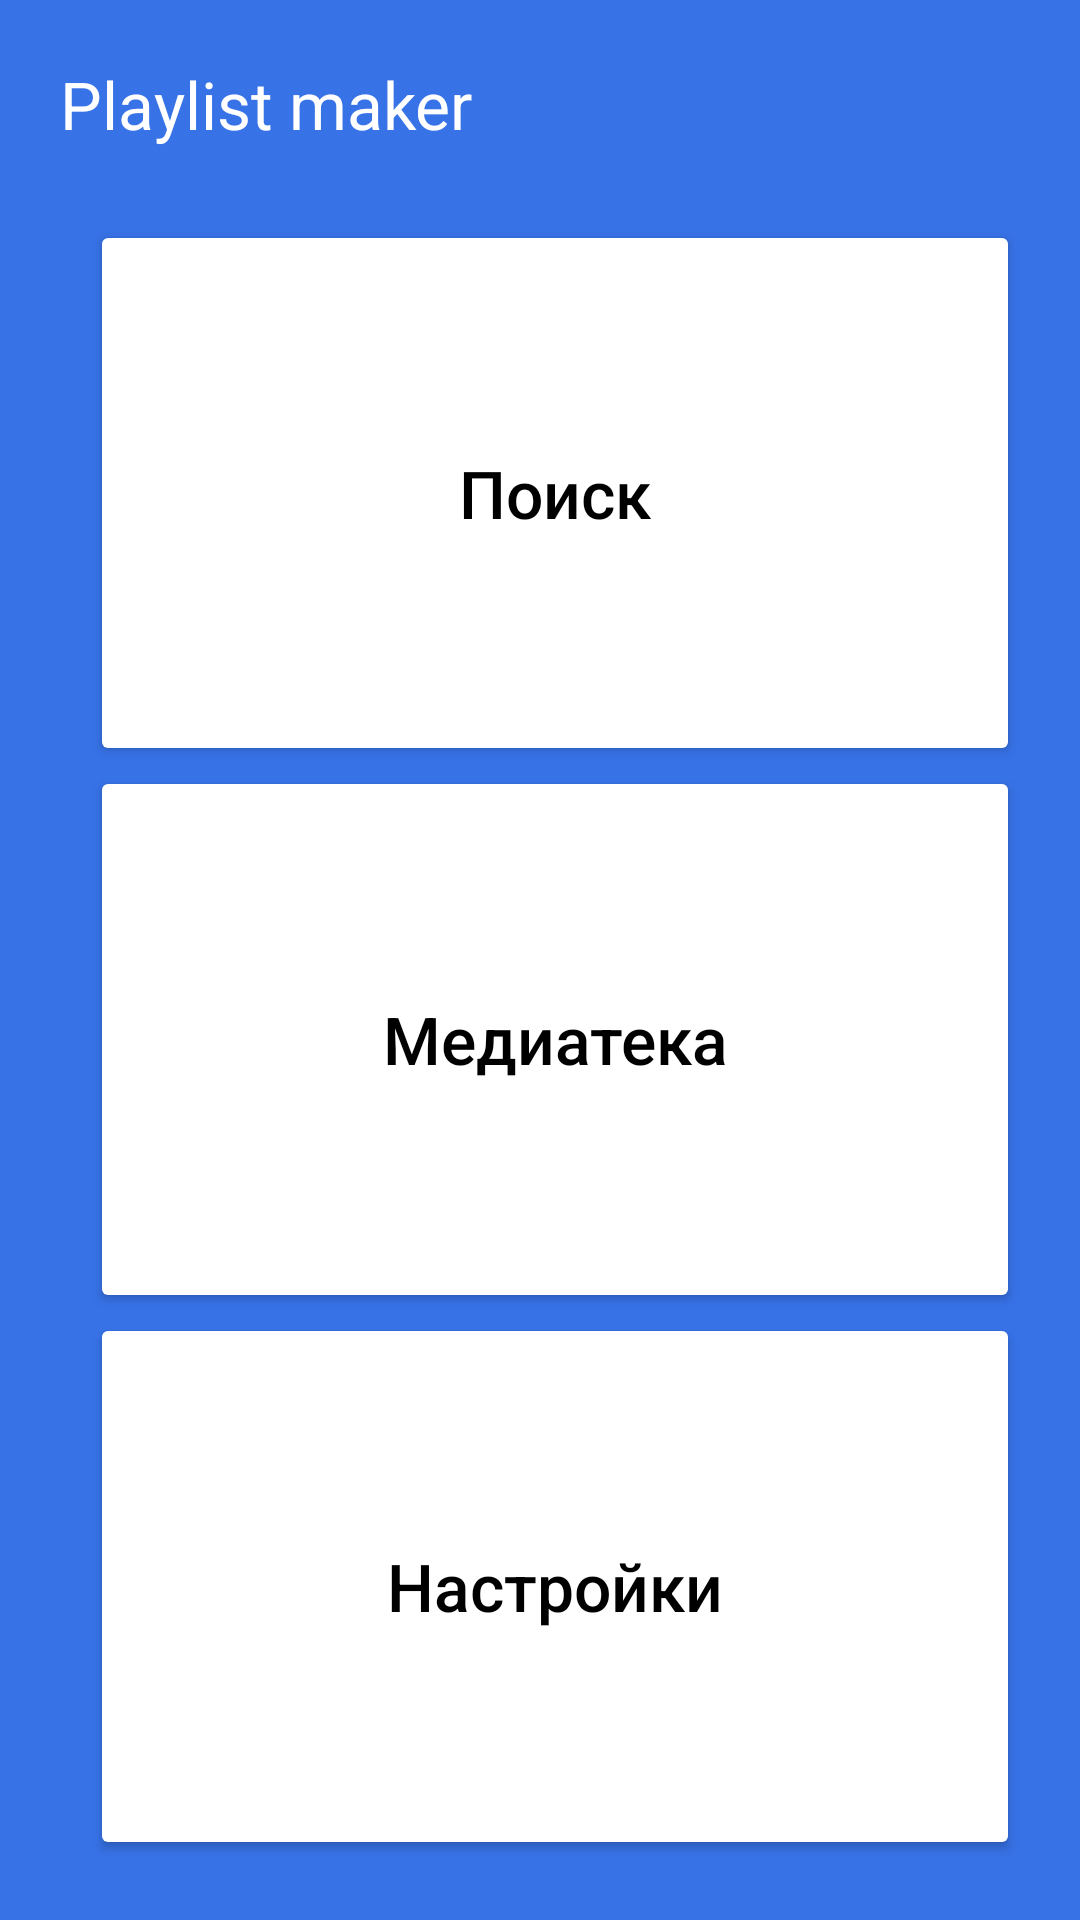

Android layout source for this screen:
<!-- AndroidManifest.xml: application theme Theme.PlaylistMaker -->
<!-- res/layout/activity_main.xml -->
<?xml version="1.0" encoding="utf-8"?>
<LinearLayout xmlns:android="http://schemas.android.com/apk/res/android"
    xmlns:app="http://schemas.android.com/apk/res-auto"
    android:layout_width="match_parent"
    android:layout_height="match_parent"
    android:orientation="vertical"
    android:padding="20dp"
    android:background="@color/backgroundMain">

    <FrameLayout
        android:layout_width="match_parent"
        android:layout_height="wrap_content">

        <TextView
            android:layout_width="wrap_content"
            android:layout_height="wrap_content"
            android:layout_gravity="start"
            android:text="@string/app_name"
            android:textColor="@color/white"
            android:textSize="@dimen/activity_text_size" />
    </FrameLayout>

    <LinearLayout
        android:layout_width="match_parent"
        android:layout_height="match_parent"
        android:layout_marginTop="24dp"
        android:orientation="vertical">

        <Button
            android:id="@+id/search"
            android:layout_width="match_parent"
            android:layout_height="0dp"
            android:layout_marginStart="@dimen/activity_marginStart"
            android:layout_weight="1"
            android:backgroundTint="@color/white"
            android:text="@string/search"
            android:textAllCaps="false"
            app:cornerRadius="@dimen/radiusSize"
            android:textColor="@color/black"
            android:textSize="@dimen/activity_text_size"
            app:icon="@drawable/ic_vector"
            app:iconGravity="textStart"
            app:iconPadding="@dimen/medium_padding"
            app:iconTint="@color/black" />

        <Button
            android:id="@+id/media"
            android:layout_width="match_parent"
            android:layout_height="0dp"
            android:layout_marginStart="@dimen/activity_marginStart"
            android:layout_weight="1"
            android:backgroundTint="@color/white"
            android:text="@string/media"
            android:textAllCaps="false"
            app:cornerRadius="@dimen/radiusSize"
            android:textColor="@color/black"
            android:textSize="@dimen/activity_text_size"
            app:icon="@drawable/light_mode"
            app:iconGravity="textStart"
            app:iconPadding="@dimen/medium_padding"
            app:iconTint="@color/black" />

        <Button
            android:id="@+id/setting"
            android:layout_width="match_parent"
            android:layout_height="0dp"
            android:layout_marginStart="@dimen/activity_marginStart"
            android:layout_weight="1"
            android:backgroundTint="@color/white"
            android:text="@string/setting"
            android:textAllCaps="false"
            app:cornerRadius="@dimen/radiusSize"
            android:textColor="@color/black"
            android:textSize="@dimen/activity_text_size"
            app:icon="@drawable/vector"
            app:iconGravity="textStart"
            app:iconPadding="@dimen/medium_padding"
            app:iconTint="@color/black"/>
    </LinearLayout>

</LinearLayout>
<!-- resources referenced by this layout -->
<resources>
  <color name="backgroundMain">#3772E7</color>
  <color name="black">#FF000000</color>
  <color name="white">#FFFFFFFF</color>
  <dimen name="activity_marginStart">10dp</dimen>
  <dimen name="activity_text_size">22sp</dimen>
  <dimen name="medium_padding">8dp</dimen>
  <string name="app_name" translatable="false">Playlist maker</string>
  <string name="media" translatable="false">Медиатека</string>
  <string name="search" translatable="false">Поиск</string>
  <string name="setting" translatable="false">Настройки</string>
  <style name="Theme.PlaylistMaker" parent="Base.Theme.PlaylistMaker" />
  <style name="Base.Theme.PlaylistMaker" parent="Theme.MaterialComponents.DayNight.NoActionBar">
          
          
      </style>
</resources>
